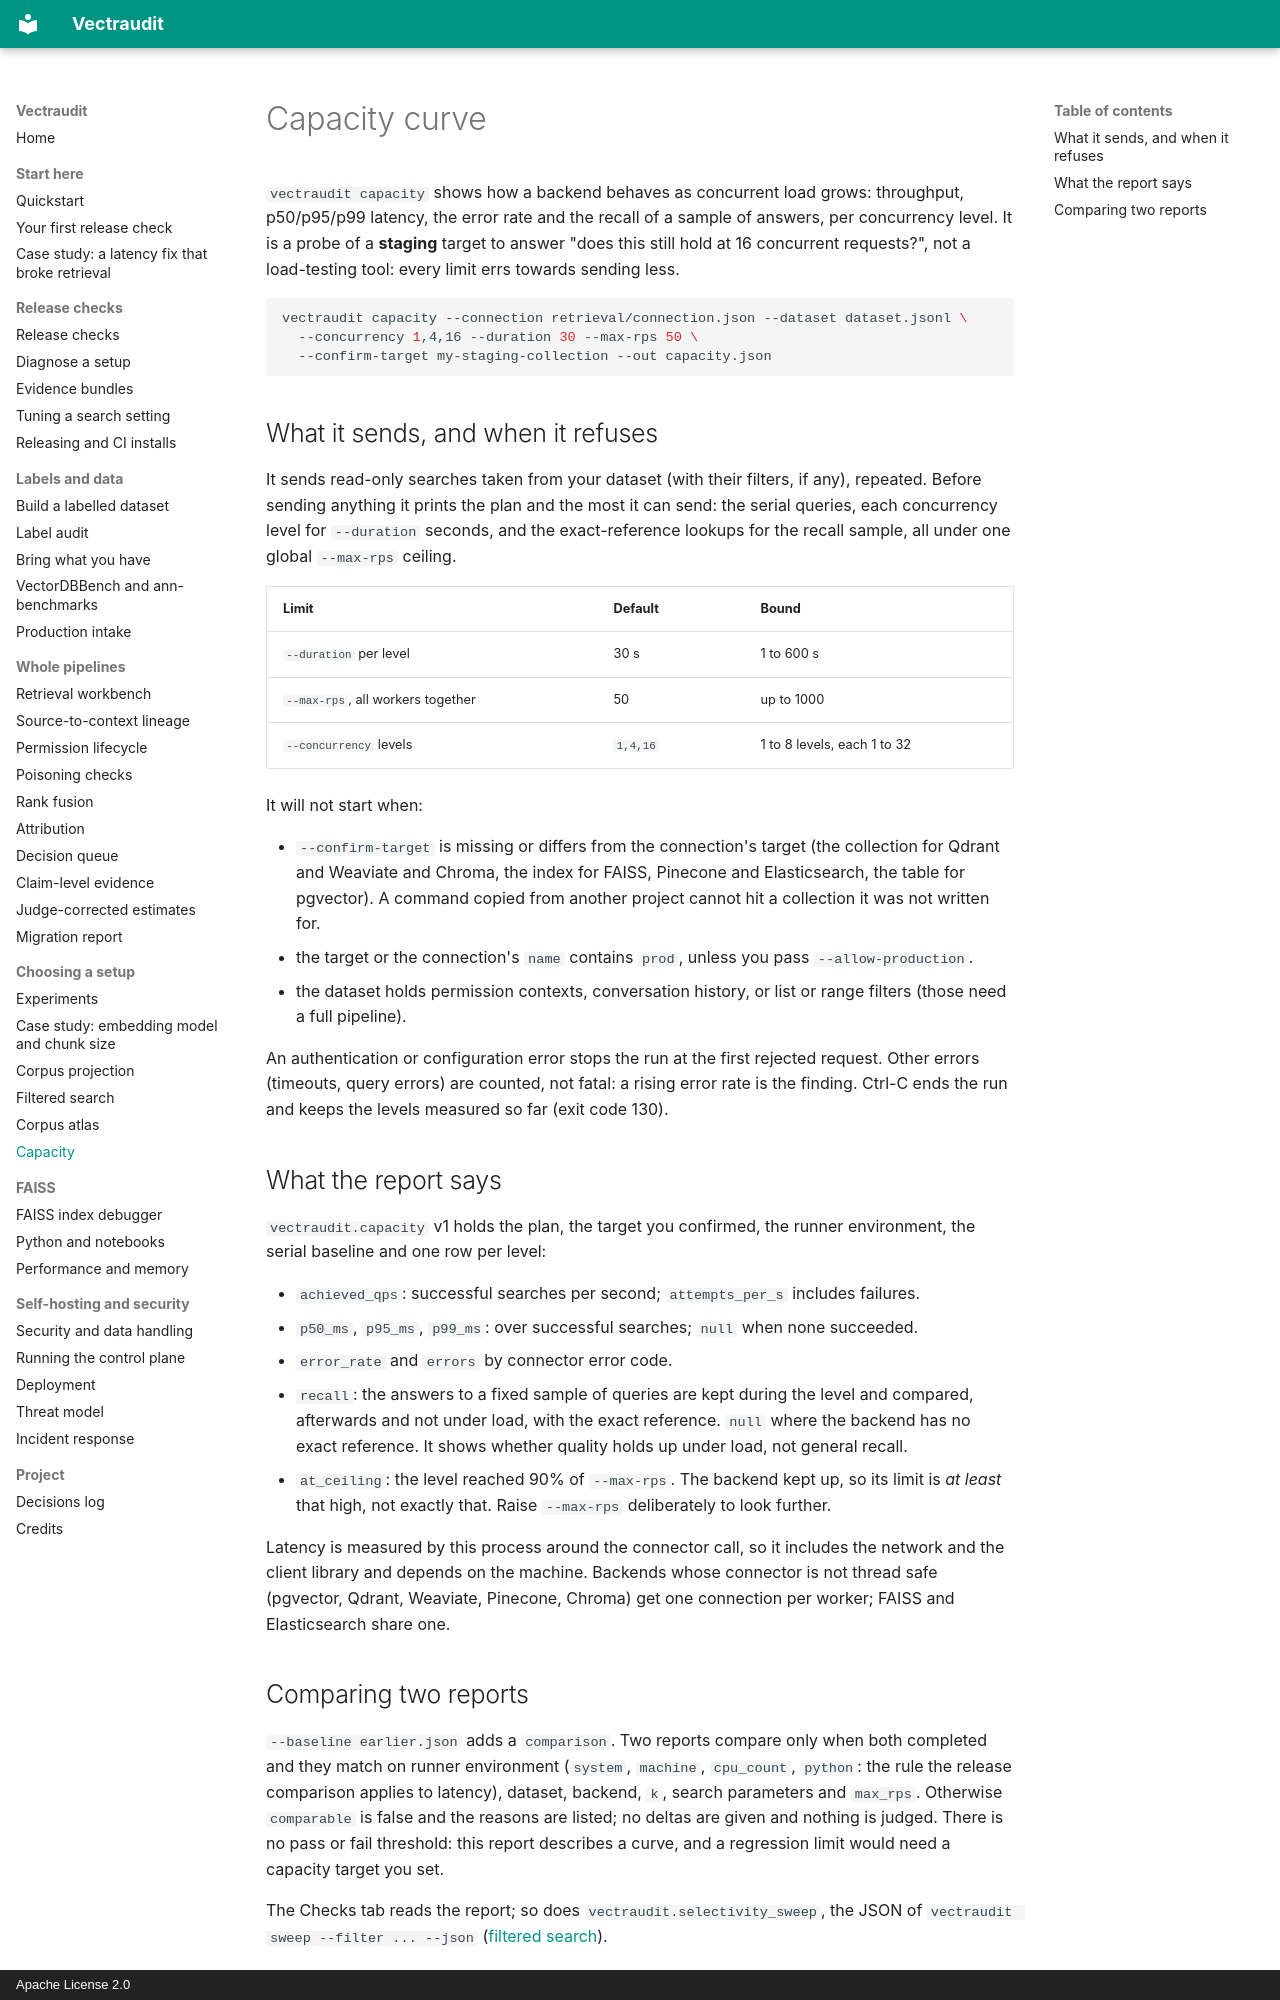

repository: rmnvg/Vectraudit · page: capacity/index.html · generator: mkdocs · copyright: Apache License 2.0

# Capacity curve

`vectraudit capacity` shows how a backend behaves as concurrent load grows: throughput,
p50/p95/p99 latency, the error rate and the recall of a sample of answers, per concurrency
level. It is a probe of a **staging** target to answer "does this still hold at 16 concurrent
requests?", not a load-testing tool: every limit errs towards sending less.

```bash
vectraudit capacity --connection retrieval/connection.json --dataset dataset.jsonl \
  --concurrency 1,4,16 --duration 30 --max-rps 50 \
  --confirm-target my-staging-collection --out capacity.json
```

## What it sends, and when it refuses

It sends read-only searches taken from your dataset (with their filters, if any), repeated.
Before sending anything it prints the plan and the most it can send: the serial queries, each
concurrency level for `--duration` seconds, and the exact-reference lookups for the recall
sample, all under one global `--max-rps` ceiling.

| Limit | Default | Bound |
|---|---|---|
| `--duration` per level | 30 s | 1 to 600 s |
| `--max-rps`, all workers together | 50 | up to 1000 |
| `--concurrency` levels | `1,4,16` | 1 to 8 levels, each 1 to 32 |

It will not start when:

- `--confirm-target` is missing or differs from the connection's target (the collection for
  Qdrant and Weaviate and Chroma, the index for FAISS, Pinecone and Elasticsearch, the table
  for pgvector). A command copied from another project cannot hit a collection it was not
  written for.
- the target or the connection's `name` contains `prod`, unless you pass `--allow-production`.
- the dataset holds permission contexts, conversation history, or list or range filters (those
  need a full pipeline).

An authentication or configuration error stops the run at the first rejected request. Other
errors (timeouts, query errors) are counted, not fatal: a rising error rate is the finding.
Ctrl-C ends the run and keeps the levels measured so far (exit code 130).

## What the report says

`vectraudit.capacity` v1 holds the plan, the target you confirmed, the runner environment, the
serial baseline and one row per level:

- `achieved_qps`: successful searches per second; `attempts_per_s` includes failures.
- `p50_ms`, `p95_ms`, `p99_ms`: over successful searches; `null` when none succeeded.
- `error_rate` and `errors` by connector error code.
- `recall`: the answers to a fixed sample of queries are kept during the level and compared,
  afterwards and not under load, with the exact reference. `null` where the backend has no
  exact reference. It shows whether quality holds up under load, not general recall.
- `at_ceiling`: the level reached 90% of `--max-rps`. The backend kept up, so its limit is
  *at least* that high, not exactly that. Raise `--max-rps` deliberately to look further.

Latency is measured by this process around the connector call, so it includes the network and
the client library and depends on the machine. Backends whose connector is not thread safe
(pgvector, Qdrant, Weaviate, Pinecone, Chroma) get one connection per worker; FAISS and
Elasticsearch share one.
